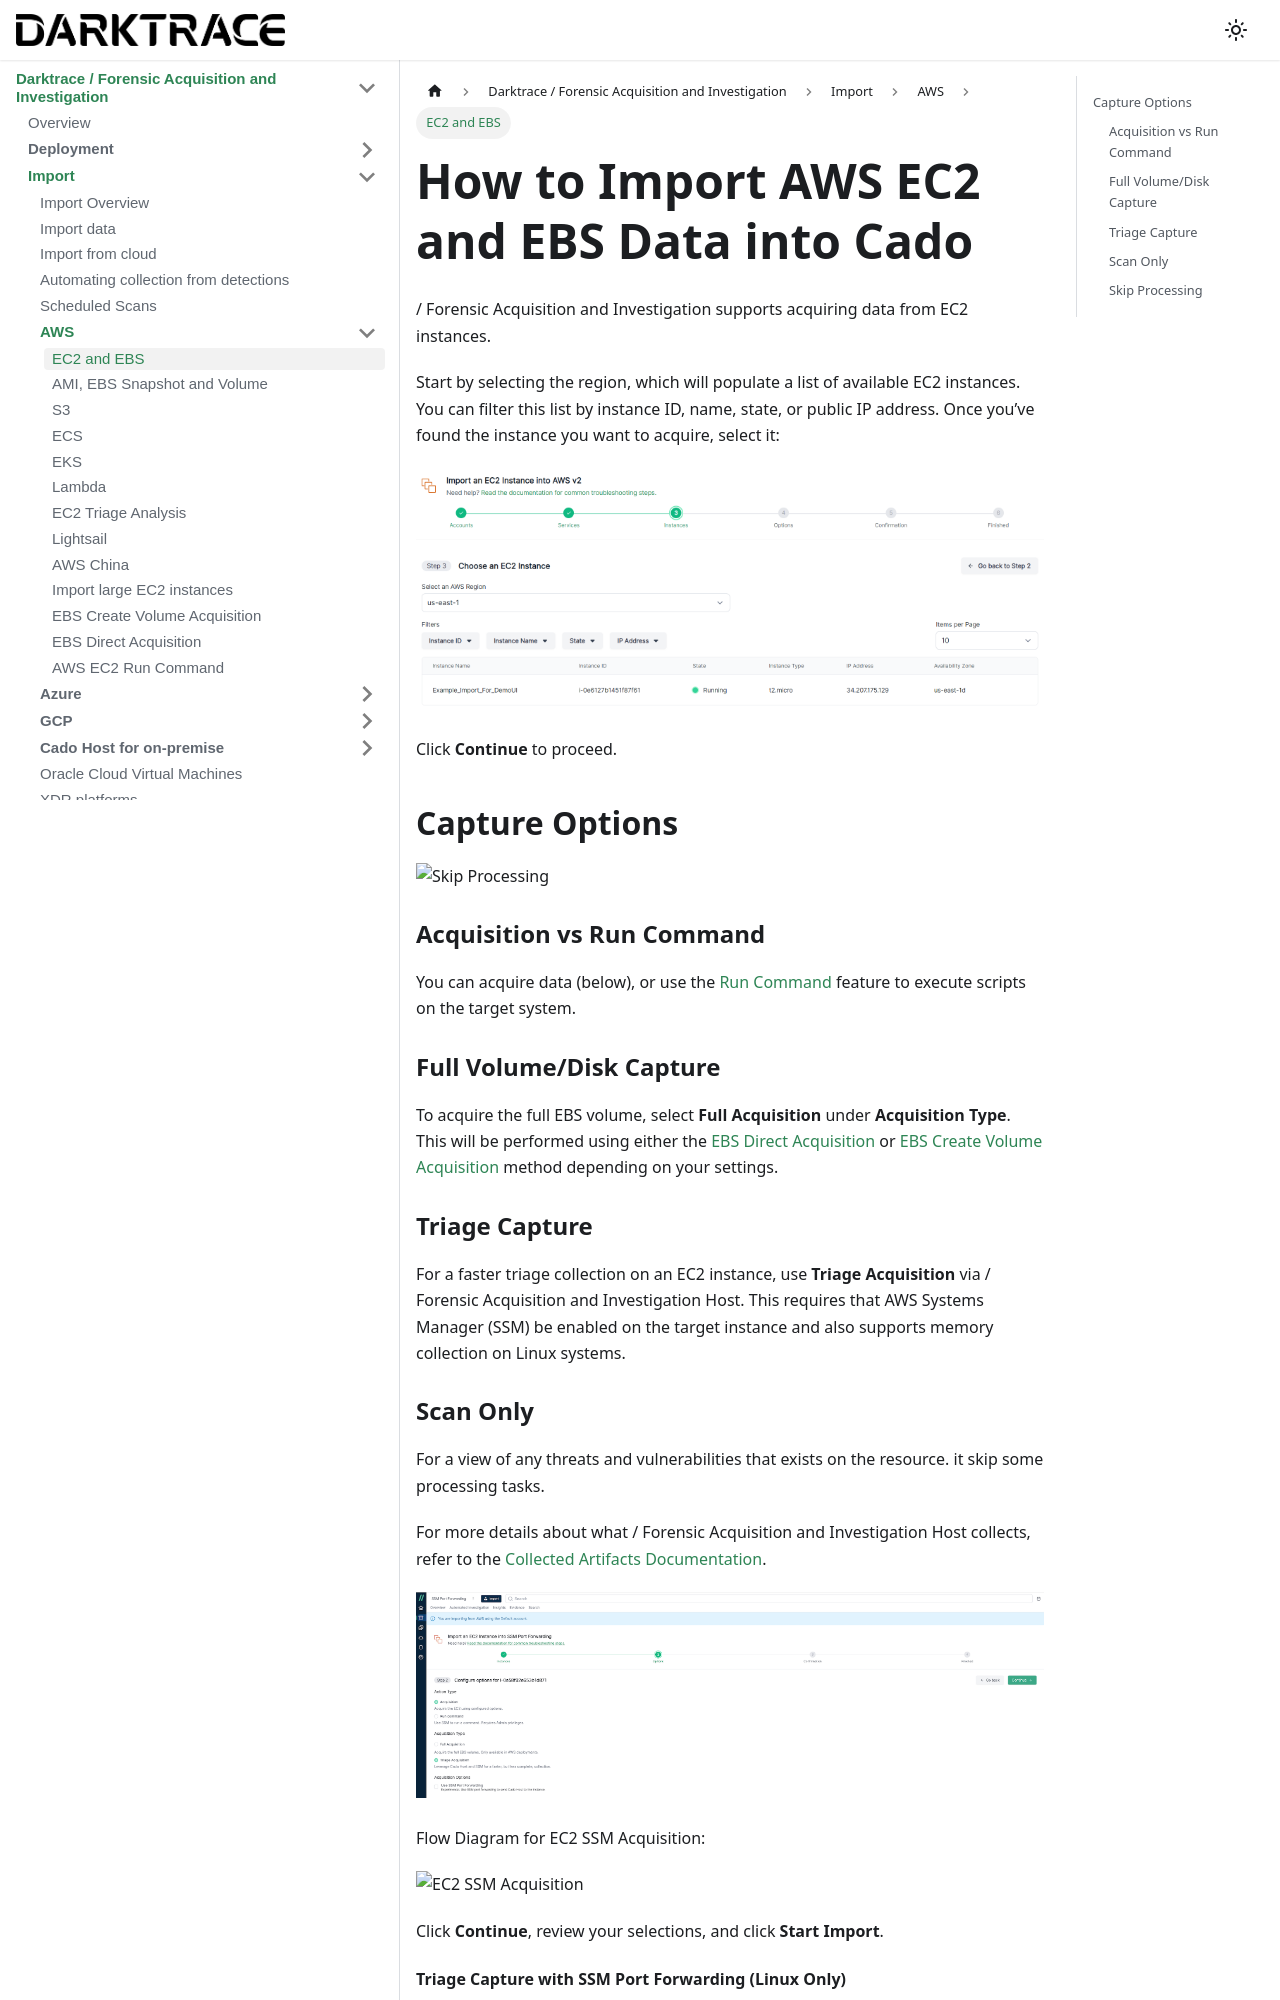

repository: cado-security/product-help · page: cado/discovery-import/aws/aws-ec2.html · generator: docusaurus

---
title: EC2 and EBS
hide_title: true
sidebar_position: 1
---

# How to Import AWS EC2 and EBS Data into Cado

/ Forensic Acquisition and Investigation supports acquiring data from EC2 instances.

Start by selecting the region, which will populate a list of available EC2 instances. You can filter this list by instance ID, name, state, or public IP address.
Once you’ve found the instance you want to acquire, select it:

![AWS EC2 Import](/img/aws-ec2.png)

Click **Continue** to proceed.

## Capture Options

![Skip Processing](/img/scanonly.png)

### Acquisition vs Run Command
You can acquire data (below), or use the [Run Command](/cado/discovery-import/aws/run-command) feature to execute scripts on the target system.

### Full Volume/Disk Capture
To acquire the full EBS volume, select **Full Acquisition** under **Acquisition Type**. 
This will be performed using either the [EBS Direct Acquisition](/cado/discovery-import/aws/ebs-direct-acquisition) or [EBS Create Volume Acquisition](/cado/discovery-import/aws/ebs-create-volume) method depending on your settings.

### Triage Capture
For a faster triage collection on an EC2 instance, use **Triage Acquisition** via / Forensic Acquisition and Investigation Host. This requires that AWS Systems Manager (SSM) be enabled on the target instance and also supports memory collection on Linux systems.

### Scan Only
For a view of any threats and vulnerabilities that exists on the resource. it skip some processing tasks.

For more details about what / Forensic Acquisition and Investigation Host collects, refer to the [Collected Artifacts Documentation](/cado/discovery-import/cado-host/intro).

![AWS EC2 Triage Acquisition](/img/aws-ec2-triage-acquisition.png)

Flow Diagram for EC2 SSM Acquisition:

![EC2 SSM Acquisition](/img/ec2-ssm.png)

Click **Continue**, review your selections, and click **Start Import**.
